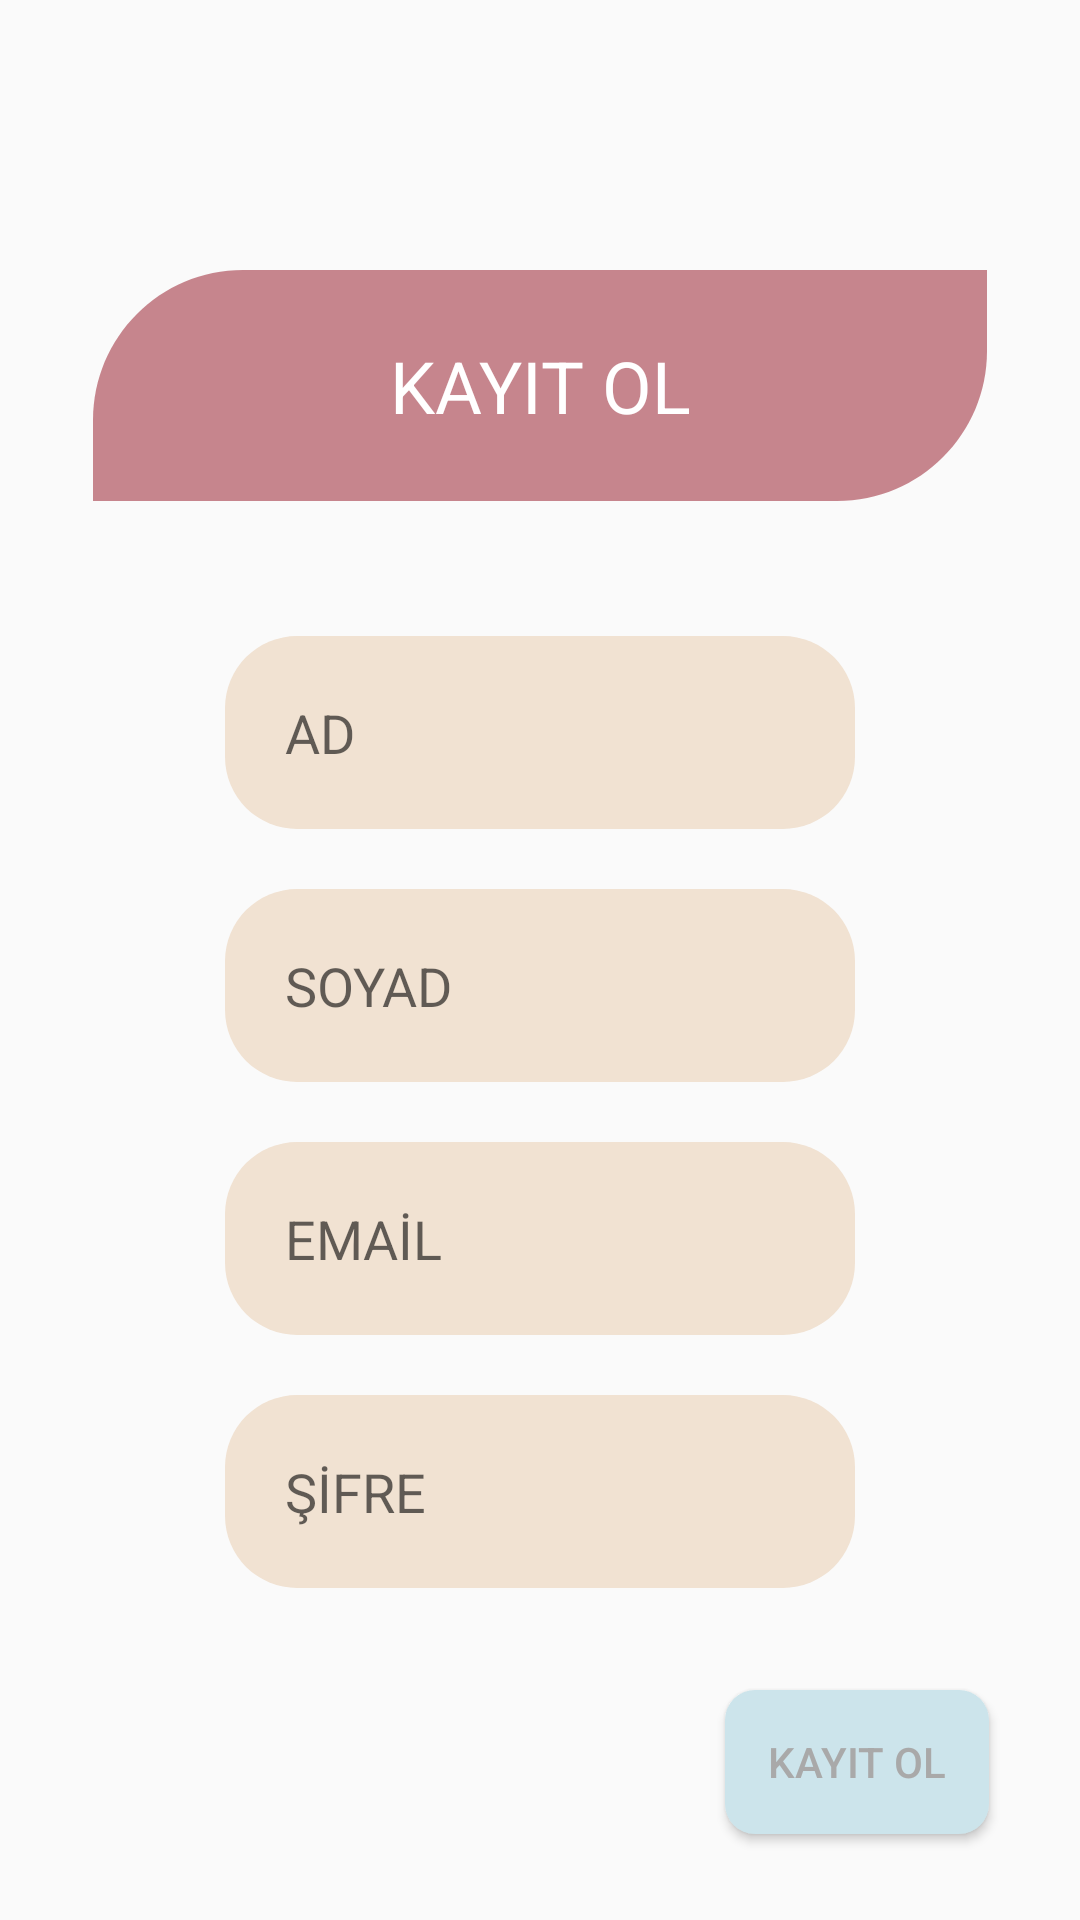

The Android layout XML behind this screen, and the referenced resources:
<!-- AndroidManifest.xml: application theme Theme.Proje_ödevi -->
<!-- res/layout/activity_main_kayit_ol.xml -->
<?xml version="1.0" encoding="utf-8"?>
<androidx.constraintlayout.widget.ConstraintLayout xmlns:android="http://schemas.android.com/apk/res/android"
    xmlns:app="http://schemas.android.com/apk/res-auto"
    xmlns:tools="http://schemas.android.com/tools"
    android:layout_width="match_parent"
    android:layout_height="match_parent"
    tools:context=".MainActivity_kayit_ol">

    <ImageView
        android:id="@+id/imageView2"
        android:layout_width="wrap_content"
        android:layout_height="wrap_content"
        android:layout_marginStart="56dp"
        android:layout_marginLeft="56dp"
        android:layout_marginTop="90dp"
        android:layout_marginEnd="56dp"
        android:layout_marginRight="56dp"
        app:layout_constraintEnd_toEndOf="parent"
        app:layout_constraintStart_toStartOf="parent"
        app:layout_constraintTop_toTopOf="parent"
        app:srcCompat="@drawable/giris_yap_simgesi" />

    <TextView
        android:id="@+id/textView3"
        android:layout_width="wrap_content"
        android:layout_height="wrap_content"
        android:text="KAYIT OL"
        android:textColorHint="@color/giris_yap_ekranıyazı_rengi"
        android:textColor="#FFFFFF"
        android:textSize="24sp"
        app:layout_constraintBottom_toBottomOf="@+id/imageView2"
        app:layout_constraintEnd_toEndOf="@+id/imageView2"
        app:layout_constraintStart_toStartOf="@+id/imageView2"
        app:layout_constraintTop_toTopOf="@+id/imageView2" />

    <EditText
        android:id="@+id/editTextTextPersonName"
        android:layout_width="wrap_content"
        android:layout_height="wrap_content"
        android:layout_marginStart="87dp"
        android:layout_marginLeft="87dp"
        android:layout_marginTop="45dp"
        android:layout_marginEnd="87dp"
        android:layout_marginRight="87dp"
        android:background="@drawable/edittext_gmail_sifre_kutucugu"
        android:ems="10"
        android:hint="AD"
        android:inputType="textPersonName"
        android:padding="20dp"
        android:text=""
        app:layout_constraintEnd_toEndOf="parent"
        app:layout_constraintStart_toStartOf="parent"
        app:layout_constraintTop_toBottomOf="@+id/imageView2" />

    <EditText
        android:id="@+id/editTextTextPersonName2"
        android:layout_width="wrap_content"
        android:layout_height="wrap_content"
        android:layout_marginStart="87dp"
        android:layout_marginLeft="87dp"
        android:layout_marginTop="20dp"
        android:layout_marginEnd="87dp"
        android:layout_marginRight="87dp"
        android:background="@drawable/edittext_gmail_sifre_kutucugu"
        android:ems="10"
        android:hint="SOYAD"
        android:inputType="textPersonName"
        android:padding="20dp"
        android:text=""
        app:layout_constraintEnd_toEndOf="parent"
        app:layout_constraintStart_toStartOf="parent"
        app:layout_constraintTop_toBottomOf="@+id/editTextTextPersonName" />

    <EditText
        android:id="@+id/editTextTextPersonName3"
        android:layout_width="wrap_content"
        android:layout_height="wrap_content"
        android:layout_marginStart="87dp"
        android:layout_marginLeft="87dp"
        android:layout_marginTop="20dp"
        android:layout_marginEnd="87dp"
        android:layout_marginRight="87dp"
        android:background="@drawable/edittext_gmail_sifre_kutucugu"
        android:ems="10"
        android:hint="EMAİL"
        android:inputType="textPersonName"
        android:padding="20dp"
        android:text=""
        app:layout_constraintEnd_toEndOf="parent"
        app:layout_constraintStart_toStartOf="parent"
        app:layout_constraintTop_toBottomOf="@+id/editTextTextPersonName2" />

    <EditText
        android:id="@+id/editTextTextPersonName4"
        android:layout_width="wrap_content"
        android:layout_height="wrap_content"
        android:layout_marginStart="87dp"
        android:layout_marginLeft="87dp"
        android:layout_marginTop="20dp"
        android:layout_marginEnd="87dp"
        android:layout_marginRight="87dp"
        android:background="@drawable/edittext_gmail_sifre_kutucugu"
        android:ems="10"
        android:hint="ŞİFRE"
        android:inputType="textPersonName"
        android:padding="20dp"
        android:text=""
        app:layout_constraintEnd_toEndOf="parent"
        app:layout_constraintStart_toStartOf="parent"
        app:layout_constraintTop_toBottomOf="@+id/editTextTextPersonName3" />

    <Button
        android:id="@+id/button3"
        android:layout_width="wrap_content"
        android:layout_height="wrap_content"
        android:layout_marginStart="267dp"
        android:layout_marginLeft="267dp"
        android:layout_marginTop="43dp"
        android:layout_marginEnd="56dp"
        android:layout_marginRight="56dp"
        android:layout_marginBottom="38dp"
        android:text="KAYIT OL"
        android:background="@drawable/button_giris_"
        android:textColor="@color/giris_yap_ekranıyazı_rengi"
        app:layout_constraintBottom_toBottomOf="parent"
        app:layout_constraintEnd_toEndOf="parent"
        app:layout_constraintStart_toStartOf="parent"
        app:layout_constraintTop_toBottomOf="@+id/editTextTextPersonName4" />
</androidx.constraintlayout.widget.ConstraintLayout>
<!-- resources referenced by this layout -->
<resources>
  <!-- drawable button_giris_ (drawable) -->
  <?xml version="1.0" encoding="utf-8"?>
  
  <shape xmlns:android="http://schemas.android.com/apk/res/android" >
  <solid android:color="@color/giris_butonu_rengi"/>
      <corners android:radius="10dp"/>
  </shape>
  <!-- drawable edittext_gmail_sifre_kutucugu (drawable) -->
  <?xml version="1.0" encoding="utf-8"?>
  
  <shape xmlns:android="http://schemas.android.com/apk/res/android">
  <solid android:color="@color/gmail_sifre_kutucugu_rengi"/>
      <corners android:radius="24dp"/>
  </shape>
  <!-- drawable giris_yap_simgesi (drawable) -->
  <vector xmlns:android="http://schemas.android.com/apk/res/android"
      android:width="298dp"
      android:height="77dp"
      android:viewportWidth="298"
      android:viewportHeight="77">
    <path
        android:pathData="M0,50C0,22.39 22.39,0 50,0H298V27C298,54.61 275.61,77 248,77H0V50Z"
        android:fillColor="#C6858D"/>
  </vector>
  <style name="Theme.Proje_ödevi" parent="Theme.AppCompat.DayNight.NoActionBar">
          
          <item name="colorPrimary">@color/purple_500</item>
          <item name="colorPrimaryVariant">@color/purple_700</item>
          <item name="colorOnPrimary">@color/white</item>
          
          <item name="colorSecondary">@color/teal_200</item>
          <item name="colorSecondaryVariant">@color/teal_700</item>
          <item name="colorOnSecondary">@color/black</item>
          
          <item name="android:statusBarColor" tools:targetApi="21">?attr/colorPrimaryVariant</item>
          
      </style>
  <color name="giris_butonu_rengi">#CCE4EB</color>
  <color name="gmail_sifre_kutucugu_rengi">#F1E2D2</color>
  <color name="purple_500">#FF6200EE</color>
  <color name="purple_700">#FF3700B3</color>
  <color name="white">#FFFFFFFF</color>
  <color name="teal_200">#FF03DAC5</color>
  <color name="teal_700">#FF018786</color>
  <color name="black">#FF000000</color>
</resources>
